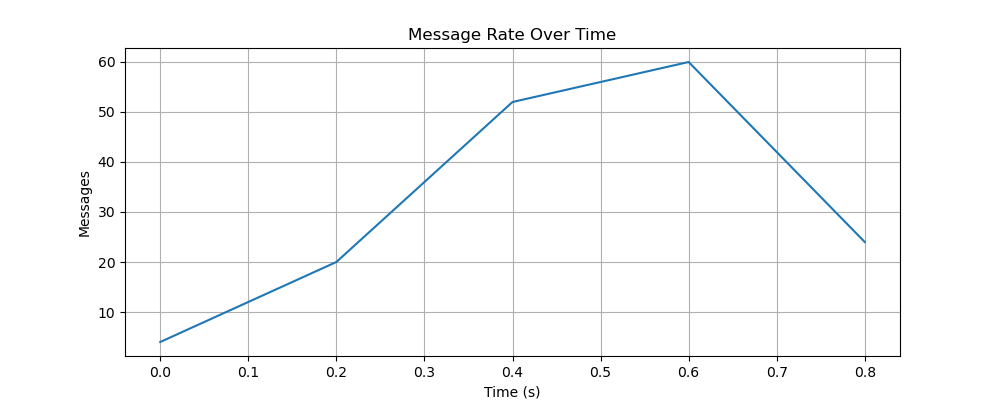

The data file committed next to this chart (first rows):
time_bucket_start, messages
0.0, 4
0.2, 20
0.4, 52
0.6, 60
0.8, 24
